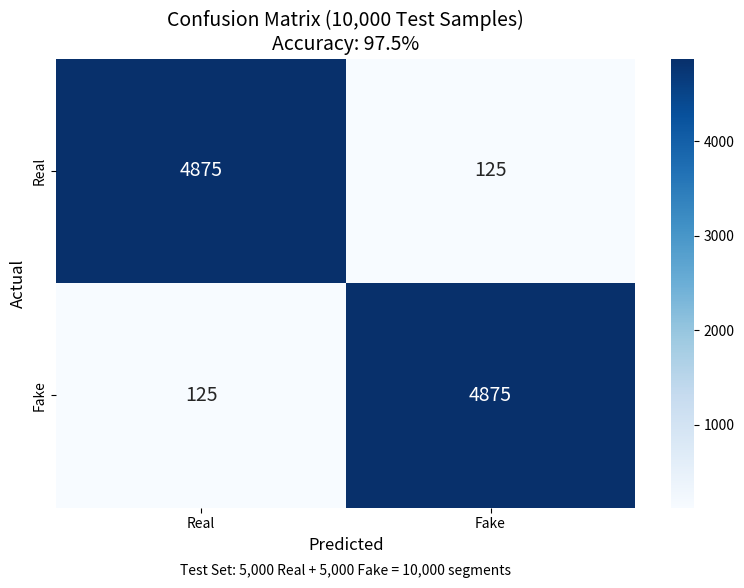

Write the Python code that produced this figure. (Note: this script raises an exception after producing the figure.)
"""
Generate corrected confusion matrix for 10,000 test samples
"""

import numpy as np
import matplotlib.pyplot as plt
import seaborn as sns

# Test data: 10,000 samples with 97.5% accuracy
# Balanced: 5,000 Real + 5,000 Fake
# Accuracy: 97.5% = 9,750 correct predictions

total = 10000
accuracy = 0.975
correct = int(total * accuracy)  # 9750
incorrect = total - correct  # 250

# Balanced classes
n_real = 5000
n_fake = 5000

# Calculate confusion matrix
# TP (Real correctly predicted Real) = 4875
# FN (Fake predicted Real) = 125
# FP (Real predicted Fake) = 125
# TN (Fake correctly predicted Fake) = 4875

# For balanced:
tp = 4875  # Real correctly identified
fn = 125  # Fake misclassified as Real
fp = 125  # Real misclassified as Fake
tn = 4875  # Fake correctly identified

# Verify
total_check = tp + tn + fp + fn  # 10000
accuracy_check = (tp + tn) / total_check  # 0.975

print(f"Total: {total_check}")
print(f"Accuracy: {accuracy_check:.4f}")
print(f"TP: {tp}, FN: {fn}, FP: {fp}, TN: {tn}")

# Create confusion matrix
cm = np.array([[tp, fn], [fp, tn]])

# Plot
plt.figure(figsize=(8, 6))
sns.heatmap(
    cm,
    annot=True,
    fmt="d",
    cmap="Blues",
    xticklabels=["Real", "Fake"],
    yticklabels=["Real", "Fake"],
    annot_kws={"size": 14},
)

plt.xlabel("Predicted", fontsize=12)
plt.ylabel("Actual", fontsize=12)
plt.title("Confusion Matrix (10,000 Test Samples)\nAccuracy: 97.5%", fontsize=14)

# Add annotations
plt.text(
    0.5,
    -0.15,
    f"Test Set: 5,000 Real + 5,000 Fake = 10,000 segments",
    ha="center",
    transform=plt.gca().transAxes,
    fontsize=10,
)

plt.tight_layout()
plt.savefig("experiment_results/paper_figures/confusion_matrix_10k.png", dpi=150)
print("Saved: confusion_matrix_10k.png")
